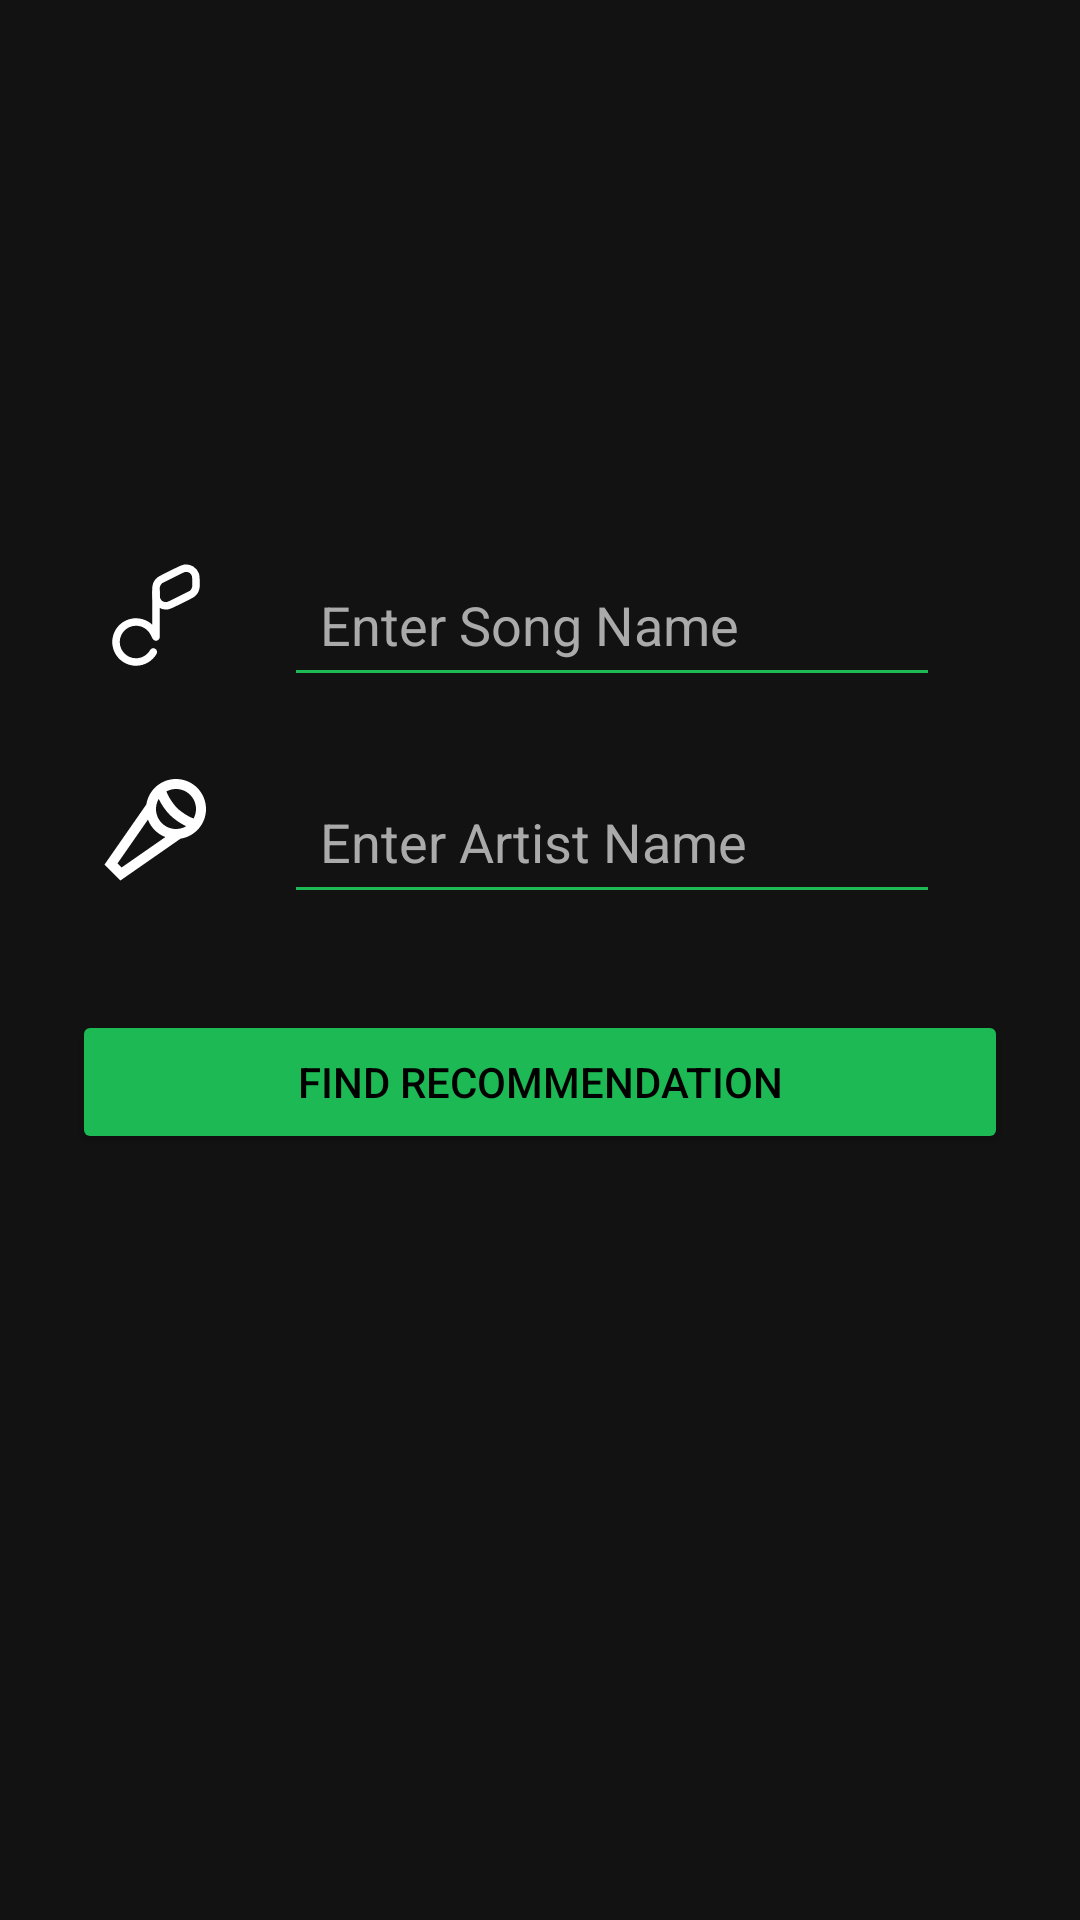

This screen was rendered from an Android layout file. Write that file and the resources it references.
<!-- AndroidManifest.xml: application theme Theme.BeatScouter -->
<!-- res/layout/activity_main.xml -->
<?xml version="1.0" encoding="utf-8"?>
<androidx.constraintlayout.widget.ConstraintLayout
    xmlns:android="http://schemas.android.com/apk/res/android"
    xmlns:app="http://schemas.android.com/apk/res-auto"
    xmlns:tools="http://schemas.android.com/tools"
    android:id="@+id/main"
    android:layout_width="match_parent"
    android:layout_height="match_parent"
    android:padding="24dp"
    android:background="#121212">


    <ImageView
        android:id="@+id/songTag"
        android:layout_width="40dp"
        android:layout_height="40dp"
        android:layout_marginStart="8dp"
        android:layout_marginTop="160dp"
        android:contentDescription="Song name icon"
        android:src="@drawable/music_note_2_icon"
        app:layout_constraintStart_toStartOf="parent"
        app:layout_constraintTop_toTopOf="parent" />


    <EditText
        android:id="@+id/songNameTB"
        android:layout_width="0dp"
        android:layout_height="wrap_content"
        android:backgroundTint="#1DB954"
        android:hint="@string/enterSong"
        android:padding="12dp"
        android:textColor="#FFFFFF"
        android:textColorHint="#AAAAAA"
        app:layout_constraintEnd_toEndOf="parent"
        app:layout_constraintStart_toEndOf="@+id/songTag"
        app:layout_constraintTop_toTopOf="@+id/songTag"
        app:layout_constraintWidth_percent="0.7" />

    <ImageView
        android:id="@+id/artistTag"
        android:layout_width="40dp"
        android:layout_height="40dp"
        android:layout_marginStart="8dp"
        android:layout_marginTop="24dp"
        android:contentDescription="Artist name icon"
        android:src="@drawable/artist_icon"
        app:layout_constraintStart_toStartOf="parent"
        app:layout_constraintTop_toBottomOf="@+id/songNameTB" />

    <EditText
        android:id="@+id/artistNameInput"
        android:layout_width="0dp"
        android:layout_height="wrap_content"
        android:backgroundTint="#1DB954"
        android:hint="@string/enterArtist"
        android:padding="12dp"
        android:textColor="#FFFFFF"
        android:textColorHint="#AAAAAA"
        app:layout_constraintEnd_toEndOf="parent"
        app:layout_constraintStart_toEndOf="@+id/artistTag"
        app:layout_constraintTop_toTopOf="@+id/artistTag"
        app:layout_constraintWidth_percent="0.7" />

    <Button
        android:id="@+id/searchButton"
        android:layout_width="0dp"
        android:layout_height="wrap_content"
        android:layout_marginTop="32dp"
        android:backgroundTint="#1DB954"
        android:padding="12dp"
        android:text="@string/FindRecommendation"
        android:textColor="#000000"
        app:layout_constraintEnd_toEndOf="parent"
        app:layout_constraintStart_toStartOf="parent"
        app:layout_constraintTop_toBottomOf="@+id/artistNameInput" />

</androidx.constraintlayout.widget.ConstraintLayout>
<!-- resources referenced by this layout -->
<resources>
  <!-- drawable artist_icon (drawable) -->
  <vector xmlns:android="http://schemas.android.com/apk/res/android"
      android:width="800dp"
      android:height="800dp"
      android:viewportWidth="24"
      android:viewportHeight="24">
    <path
        android:pathData="M12.545,5.983C12.199,6.575 12,7.264 12,8C12,10.209 13.791,12 16,12C16.742,12 17.437,11.798 18.033,11.446C16.834,10.886 15.581,9.995 14.793,9.207C13.995,8.409 13.102,7.167 12.545,5.983ZM14.085,4.487C14.388,5.431 15.428,7.014 16.207,7.793C16.973,8.559 18.529,9.576 19.522,9.898C19.827,9.334 20,8.687 20,8C20,5.791 18.209,4 16,4C15.306,4 14.654,4.177 14.085,4.487ZM13.87,13.611C12.27,13.003 10.997,11.73 10.389,10.13L4.299,18.884L5.116,19.701L13.87,13.611ZM16.913,13.931L4.884,22.299L1.701,19.116L10.069,7.087C10.509,4.207 12.997,2 16,2C19.314,2 22,4.686 22,8C22,11.003 19.793,13.491 16.913,13.931Z"
        android:fillColor="#FFFFFF"
        android:fillType="evenOdd"/>
  </vector>
  <!-- drawable music_note_2_icon: vector/xml drawable (drawable, 2487 chars, omitted) -->
  <string name="FindRecommendation">Find Recommendation</string>
  <string name="enterArtist">Enter Artist Name</string>
  <string name="enterSong">Enter Song Name</string>
  <style name="Theme.BeatScouter" parent="Base.Theme.BeatScouter" />
  <style name="Base.Theme.BeatScouter" parent="Theme.Material3.DayNight.NoActionBar">
          
          
      </style>
</resources>
